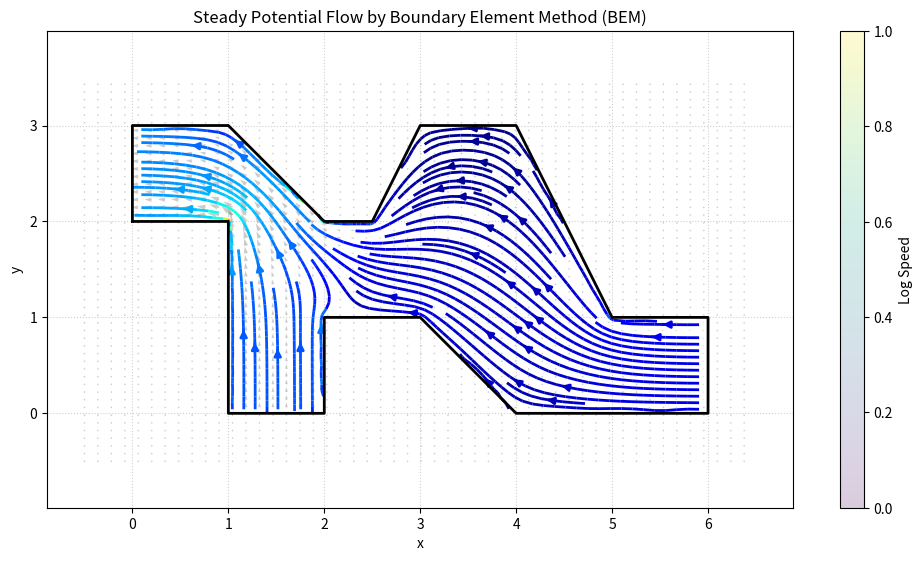

Source code (Python):
"""
境界要素法 (BEM) による2次元定常ポテンシャル流れ解析

このコードは、境界要素法を用いて2次元の定常ポテンシャル流れを解析します。
境界条件として、ノイマン条件（流速指定）とディリクレ条件（ポテンシャル指定）をサポートしています。

Classes
-------
- BoundaryType: 境界条件の種類を定義する列挙型
- BoundaryCondition: 境界要素の境界条件を表すデータクラス
- BoundaryConditions: 境界全体の情報と操作を提供するクラス
- BEMPotentialFlow: 境界要素法による定常ポテンシャル流れ解析を行うクラス
"""
from dataclasses import dataclass
from enum import Enum, auto
from time import perf_counter
from typing import Optional, Final

import numpy as np
import matplotlib.pyplot as plt
from matplotlib.path import Path  # ポリゴン内外判定用

_INV_2PI: Final[float] = 1.0 / (2.0 * np.pi)

def _normalize_angles(angles: np.ndarray) -> np.ndarray:
    """角度を -π〜π の範囲に正規化する (ベクトル化版)

    Parameters
    ----------
    angles : np.ndarray
        入力角度の配列 (ラジアン)

    Returns
    -------
    normalized_angles : np.ndarray
        正規化された角度の配列 (ラジアン)
    """
    normalized = angles.copy()
    normalized = (normalized + np.pi) % (2.0 * np.pi) - np.pi
    return normalized



class BoundaryType(Enum):
    """境界条件の種類
    NEUMANN: q (流速) が既知、φ (ポテンシャル) が未知
    DIRICHLET: φ (ポテンシャル) が既知、q (流速) が未知
    """
    NEUMANN = auto()
    """流速指定"""
    DIRICHLET = auto()
    """ポテンシャル指定"""

@dataclass
class BoundaryCondition:
    """境界要素の情報: 線分の境界条件

    Parameters
    ----------
    boundary_type : BoundaryType
        境界条件の種類 (NEUMANN または DIRICHLET)
    value : float
        境界条件の値 (流速またはポテンシャル値)

    Notes
    -----
    - 基本的には、流入部ではDIRICHLET条件で正の値を、流出部ではDIRICHLET条件で負の値を指定すること。
    - 壁面などの不透過境界ではNEUMANN条件で0を指定すること。
    """
    boundary_type: BoundaryType
    """境界条件の種類"""
    value: float
    """境界条件の値 (流速またはポテンシャル値)"""

    def __init__(self, boundary_type: BoundaryType, value: float):
        self.boundary_type = boundary_type
        self.value = value

class BoundaryConditions:
    """境界条件オブジェクト

    Parameters
    ----------
    vertices : np.ndarray, optional
        2次元頂点リスト (N x 2)、
        反時計回りに定義することを推奨
    conditions : list of BoundaryCondition, optional
        各辺の境界条件リスト (BoundaryConditionのリスト)
        verticesの数と同じ長さであること
    max_length : float, optional
        境界要素の最大長さ（細分割のため）

    Notes
    -----
    - 閉じたポリゴン内部を流体領域とみなし、各辺を流入・流出部、または不透過境界として定義する.
    - max_lengthが指定された場合、各辺はmax_length以下になるように細分割される.
    その場合、conditionsは各細分割要素に対して元の条件が適用される (複製される).
    """
    def __init__(self, vertices: np.ndarray,
                 conditions: list[BoundaryCondition],
                 max_length: Optional[float] = None):
        self.vertices: np.ndarray
        """2次元頂点リスト (N x 2)"""
        self.conditions: list[BoundaryCondition]
        """境界条件リスト (BoundaryConditionのリスト)"""

        self._segmentation(vertices, conditions, max_length)
        self.validate()

        self._normals: np.ndarray
        """各要素の法線ベクトル"""
        self._lengths: np.ndarray
        """各要素の長さ"""
        self._init_geometry()

    def count(self) -> int:
        """境界要素の数を返す"""
        return self.vertices.shape[0]

    def endpoints(self, index: int) -> tuple[np.ndarray, np.ndarray]:
        """指定した要素の端点を返す"""
        p1 = self.vertices[index]
        p2 = self.vertices[(index + 1) % self.count()] # 次の頂点（最後は最初に戻る）
        return p1, p2
    def all_endpoints(self) -> tuple[np.ndarray, np.ndarray]:
        """全要素の端点を返す

        Returns
        -------
        np.ndarray, np.ndarray
            n個の始点と終点のリスト
        """
        p1s = self.vertices
        p2s = np.roll(self.vertices, -1, axis=0)
        return p1s, p2s

    def midpoint(self, index: int) -> np.ndarray:
        """指定したインデックスのセグメントの中点を返す

        Parameters
        ----------
        index : int
            セグメントのインデックス

        Returns
        -------
        midpoint : np.ndarray
            セグメントの中点座標 (x, y)
        """
        p1, p2 = self.endpoints(index)
        return (p1 + p2) / 2.0

    def normal(self, index: int) -> np.ndarray:
        """指定したインデックスのセグメントの法線ベクトルを返す

        Parameters
        ----------
        index : int
            セグメントのインデックス

        Returns
        -------
        normal : np.ndarray
            セグメントの法線ベクトル (nx, ny) (単位ベクトル)
        """
        return self._normals[index]
    def normals(self) -> np.ndarray:
        """全セグメントの法線ベクトルを返す"""
        return self._normals

    def tangent(self, index: int) -> np.ndarray:
        """指定したインデックスのセグメントの接線ベクトルを返す

        Parameters
        ----------
        index : int
            セグメントのインデックス

        Returns
        -------
        tangent : np.ndarray
            セグメントの接線ベクトル (tx, ty) (単位ベクトル)
        """
        n = self._normals[index]
        # 接線ベクトルは法線ベクトルを90度回転させたもの
        t = np.array([-n[1], n[0]])
        return t
    def tangents(self) -> np.ndarray:
        """全セグメントの接線ベクトルを返す"""
        normals = self._normals
        tangents = np.zeros_like(normals)
        tangents[:, 0] = -normals[:, 1]
        tangents[:, 1] = normals[:, 0]
        return tangents

    def length(self, index: int) -> float:
        """指定したインデックスのセグメントの長さを返す

        Parameters
        ----------
        index : int
            セグメントのインデックス

        Returns
        -------
        length : float
            セグメントの長さ
        """
        return self._lengths[index]
    def lengths(self) -> np.ndarray:
        """全セグメントの長さを返す"""
        return self._lengths

    def aabb(self) -> tuple[float, float, float, float]:
        """境界の軸平行境界ボックス (AABB) を返す

        Returns
        -------
        min_x : float
            境界ボックスの最小x座標
        max_x : float
            境界ボックスの最大x座標
        min_y : float
            境界ボックスの最小y座標
        max_y : float
            境界ボックスの最大y座標
        """
        min_x = np.min(self.vertices[:, 0])
        max_x = np.max(self.vertices[:, 0])
        min_y = np.min(self.vertices[:, 1])
        max_y = np.max(self.vertices[:, 1])
        return min_x, max_x, min_y, max_y

    def validate(self):
        """verticesとconditionsの整合性チェック"""
        # もしverticesが空ならスキップ
        if self.vertices.size == 0:
            return

        # verticesがNx2であること
        if self.vertices.ndim != 2 or self.vertices.shape[1] != 2:
            raise ValueError("vertices must be a Nx2 array.")
        n = self.vertices.shape[0]

        # conditionsの数が辺の数と一致すること
        if len(self.conditions) != n:
            raise ValueError("Number of boundary conditions must match number of edges."
                             f" Got {len(self.conditions)} conditions for {n} edges.")

    def _segmentation(
            self, vertices: np.ndarray,
            conditions: list[BoundaryCondition],
            max_length: Optional[float] = None):
        """境界の細分割処理"""
        if max_length is None:
            self.vertices = vertices
            self.conditions = conditions
            return
        new_vertices = []
        new_conditions = []
        n = vertices.shape[0]

        for i in range(n):
            p1 = vertices[i]
            p2 = vertices[(i + 1) % n]
            cond = conditions[i]

            # セグメントの長さ
            seg_vec = p2 - p1
            seg_length = np.linalg.norm(seg_vec)

            # 分割数
            num_div = max(1, int(np.ceil(seg_length / max_length)))

            for j in range(num_div):
                t = j / num_div
                new_point = (1 - t) * p1 + t * p2
                new_vertices.append(new_point)
                new_conditions.append(cond)

        self.vertices = np.array(new_vertices)
        self.conditions = new_conditions

    def _init_geometry(self):
        """各要素の中点、法線、長さを計算"""
        n = self.count()
        self._normals = np.zeros((n, 2))
        self._lengths = np.zeros(n)

        for i in range(n):
            p1 = self.vertices[i]
            p2 = self.vertices[(i + 1) % n] # 次の頂点（最後は最初に戻る）

            # ベクトルと長さ
            dx = p2[0] - p1[0]
            dy = p2[1] - p1[1]
            length = np.sqrt(dx**2 + dy**2)
            self._lengths[i] = length

            # 法線ベクトル（反時計回りなら (dy, -dx) が外向き法線）
            #   法線ベクトル（進行方向に対して右側を外向きとする定義が多いが、
            #   ここでは反時計回りなら「右側＝内側」「左側＝外側」。
            #   一般的なBEMでは外向き法線を使う。
            #   反時計回りの場合、(dx, dy) -> (dy, -dx) が外向き法線
            self._normals[i] = np.array([dy, -dx]) / length

class BEMPotentialFlow:
    """境界要素法による定常ポテンシャル流れ解析

    以下の手順で計算を行う:
    1. 境界条件の設定 (BoundaryConditionsオブジェクトの作成)
    2. 1で作成したオブジェクトを使用し、本クラスを初期化
    3. `calculate_velocity()` または `calculate_velocity_mesh()` メソッドで
       内部点の速度ベクトルを計算
    """

    def __init__(self, bcs: BoundaryConditions):
        self.bcs: BoundaryConditions
        """境界条件オブジェクト"""
        self._path: Path
        """ポリゴンのPathオブジェクト（境界判定用）"""
        self._is_solved: bool
        """境界積分方程式が解かれたかどうかのフラグ"""

        self.phi_boundary: np.ndarray
        """境界上のポテンシャル値 φ"""
        self.q_boundary: np.ndarray
        """境界上の法線方向速度 q = dφ/dn"""

        # φとqの方程式の係数H,G
        self._H: np.ndarray
        """境界積分方程式の係数行列 H"""
        self._G: np.ndarray
        """境界積分方程式の係数行列 G"""

        # 境界条件を設定して境界積分方程式を解く
        self.setup(bcs)

    def setup(self, bcs: BoundaryConditions) -> None:
        """境界条件を設定して境界積分方程式を解く

        Parameters
        ----------
        bcs : BoundaryConditions
            境界条件オブジェクト
        """
        # 境界条件を設定
        self.bcs = bcs
        self._path = Path(self.bcs.vertices)
        self._is_solved = False

        n = self.bcs.count()

        self.phi_boundary = np.zeros(n)
        self.q_boundary = np.zeros(n)

        # 境界積分方程式を解く
        self._init_boundary_integrals()
        self._solve()

    def _init_boundary_integrals(self) -> None:
        """境界積分方程式の係数行列 H, G を初期化する"""
        n = self.bcs.count()
        self._H = np.zeros((n, n))
        self._G = np.zeros((n, n))

        # 対角成分 (i==j) の計算
        # --> H_ii = c(xi) = 1/2
        np.fill_diagonal(self._H, 0.5)
        # --> G_ii: (l_j/(2*pi)) * (1 - ln(l_j/2))
        g_diag = self.bcs.lengths() / (2*np.pi) * (1 - np.log(self.bcs.lengths()/2))
        self._G[np.arange(n), np.arange(n)] = g_diag

        for i in range(n): # 観測点 i
            xi = self.bcs.midpoint(i)

            # 対角要素を取得
            h_ii = self._H[i, i]
            g_ii = self._G[i, i]

            # 各要素の端点
            p1s, p2s = self.bcs.all_endpoints()

            # H_ij: ∂G/∂n = -1/(2π r^2) * (r・n) の積分
            alpha1s = np.arctan2(p1s[:,1] - xi[1], p1s[:,0] - xi[0])
            alpha2s = np.arctan2(p2s[:,1] - xi[1], p2s[:,0] - xi[0])
            angle_diffs = _normalize_angles(alpha2s - alpha1s)
            self._H[i, :] = - _INV_2PI * angle_diffs
            self._H[i, i] = h_ii  # 対角成分を元に戻す

            # 局所座標 t1s, t2s の計算
            tangents = self.bcs.tangents()
            # r・t の計算
            r1s = p1s - xi
            r2s = p2s - xi
            t1s = np.sum(r1s * tangents, axis=1, keepdims=False)
            t2s = np.sum(r2s * tangents, axis=1, keepdims=False)

            # G_ij: G = -1/(2π)*ln(r) の積分
            norm_r1s = np.linalg.norm(r1s, axis=1, keepdims=False)
            norm_r2s = np.linalg.norm(r2s, axis=1, keepdims=False)
            ds = np.sum(r1s * self.bcs.normals(), axis=1, keepdims=False)
            self._G[i, :] = _INV_2PI * (
                + t1s * np.log(norm_r1s) - t2s * np.log(norm_r2s) + (t2s - t1s)
                - ds * angle_diffs)
            self._G[i, i] = g_ii  # 対角成分を元に戻す

    def _solve(self) -> None:
        """境界積分方程式を解く (境界におけるポテンシャル値 φ と法線方向速度 q を求める)"""
        # 連立方程式 Ax = b の構築
        A = np.zeros((self.bcs.count(), self.bcs.count()))
        b = np.zeros(self.bcs.count())
        for j, cond in enumerate(self.bcs.conditions):
            if cond.boundary_type == BoundaryType.NEUMANN: # q (流速) が既知, φ が未知
                # 左辺: H[i,j]*φ_j -> A[i,j] = H[i,j]
                # 右辺: G[i,j]*q_known
                A[:, j] = self._H[:, j]
                b += self._G[:, j] * cond.value

            elif cond.boundary_type == BoundaryType.DIRICHLET: # φ が既知, q が未知
                # 左辺: -G[i,j]*q_j -> A[i,j] = -G[i,j]
                # 右辺: -H[i,j]*φ_known (右辺に移項するため符号反転)
                A[:, j] = -self._G[:, j]
                b -= self._H[:, j] * cond.value

        # Dirichlet条件が1つでもあれば行列は正則になるため、厳密解法 (solve) を試みる。
        try:
            x = np.linalg.solve(A, b)
        except np.linalg.LinAlgError:
            # 特異行列になる場合は最小二乗解を求める
            print("Warning: Singular matrix encountered. Using least squares solution.")
            x, _, _, _ = np.linalg.lstsq(A, b, rcond=None)

        # 解の割り当て
        for j, cond in enumerate(self.bcs.conditions):
            if cond.boundary_type == BoundaryType.NEUMANN:
                self.phi_boundary[j] = x[j]
                self.q_boundary[j] = cond.value
            elif cond.boundary_type == BoundaryType.DIRICHLET:
                self.phi_boundary[j] = cond.value
                self.q_boundary[j] = x[j]

        self._is_solved = True

    def _calculate_velocity(self, points: np.ndarray) -> np.ndarray:
        """
        複数の内部点における速度ベクトルを計算する

        Parameters
        ----------
        points : np.ndarray
            内部点の座標リスト (M x 2)

        Returns
        -------
        velocities : np.ndarray
            内部点の速度ベクトルリスト (M x 2)

        Notes
        -----
        - 点が境界外、または境界に極端に近い場合は np.nan を返す
        - pointsは境界内部にあることを前提とする
        """
        # 次元を拡張する
        # points: (M, 2) -> (M, 1, 2)
        # segments (境界要素): (N, 2) -> (1, N, 2)
        # (M, N, 2) の形状で全点 x 境界要素の組み合わせによる演算を行う
        ps = points[:, np.newaxis, :]  # (M, 1, 2)

        # 端点p1,p2を取得: (1, N, 2)
        p1s_2d, p2s_2d = self.bcs.all_endpoints()
        p1s = p1s_2d[np.newaxis, :, :]
        p2s = p2s_2d[np.newaxis, :, :]

        # 端点へのベクトルr1,r2を計算: (M, N, 2)
        r1s = p1s - ps
        r2s = p2s - ps
        # 極端に境界に近い点は後でnanにする
        sq_tol = (1e-3)**2  # 1単位を1mmとして1μmの距離
        sq_r1s = np.sum(r1s**2, axis=2)  # |r1|^2 (M, N)
        sq_r2s = np.sum(r2s**2, axis=2)  # |r2|^2 (M, N)
        close_mask = (sq_r1s < sq_tol) | (sq_r2s < sq_tol)

        # 接線ベクトルと法線ベクトルを取得: (1, N, 2)
        ts = self.bcs.tangents()[np.newaxis, :, :]
        ns = self.bcs.normals()[np.newaxis, :, :]

        # 内積r・t, r・nを計算: (M, N)
        s1s = np.sum(r1s * ts, axis=2)
        s2s = np.sum(r2s * ts, axis=2)
        ds = np.sum(r1s * ns, axis=2)

        # ∠(p2s-point-p1s) を計算: (M, N)
        theta1s = np.arctan2(r1s[:, :, 1], r1s[:, :, 0])
        theta2s = np.arctan2(r2s[:, :, 1], r2s[:, :, 0])
        angle_diffs = _normalize_angles(theta2s - theta1s)

        # 境界値 q, φ を取得: (1, N)
        qs = self.q_boundary[np.newaxis, :]
        phis = self.phi_boundary[np.newaxis, :]

        # 係数計算: (M, N)
        # 境界近傍での警告は無視する
        with np.errstate(divide='ignore', invalid='ignore'):
            t_coef = (qs * np.log(sq_r2s / sq_r1s) / 2 - phis * (ds / sq_r2s - ds / sq_r1s))
            n_coef = (qs * angle_diffs - phis * (s1s / sq_r1s - s2s / sq_r2s))

        # 速度成分の計算: (M, N, 2)
        v_spec = t_coef[:, :, np.newaxis] * ts + n_coef[:, :, np.newaxis] * ns
        v = _INV_2PI * np.sum(v_spec, axis=1)  # (M, 2)

        # 極端に境界に近い点はnanにする
        v[close_mask.any(axis=1), :] = np.nan

        return v

    def calculate_velocity(self, x: float, y: float) -> tuple[float, float]:
        """単一点の速度ベクトル (u, v) を計算

        Parameters
        ----------
        x : float
            内部点のx座標
        y : float
            内部点のy座標

        Returns
        -------
        u : float
            内部点のx方向速度成分
        v : float
            内部点のy方向速度成分

        Notes
        -----
        - 点が境界外、または境界に極端に近い場合は (np.nan, np.nan) を返す
        """
        if not self._is_solved:
            raise RuntimeError("Boundary integral equation is not solved yet. "
                               "Call the 'solve()' method first.")

        point = np.array([x, y])

        # ポリゴン外判定
        if not self._path.contains_point((x, y)):
            return np.nan, np.nan

        velocity = self._calculate_velocity(point[np.newaxis, :])  # (1, 2)
        return velocity[0, 0], velocity[0, 1]

    def calculate_velocity_mesh(self, xx: np.ndarray, yy: np.ndarray
                                ) -> tuple[np.ndarray, np.ndarray]:
        """
        内部点の速度ベクトル (u, v) を計算

        Parameters
        ----------
        xx : np.ndarray
            内部点のx座標グリッド (2D配列)
        yy : np.ndarray
            内部点のy座標グリッド (2D配列)

        Returns
        -------
        u_grid : np.ndarray
            内部点のx方向速度成分グリッド (2D配列)
            サイズはX,Yと同じ
        v_grid : np.ndarray
            内部点のy方向速度成分グリッド (2D配列)
            サイズはX,Yと同じ

        Notes
        -----
        - 点が境界外、または境界に極端に近い場合は np.nan を設定
        """
        u_grid = np.zeros_like(xx)
        v_grid = np.zeros_like(yy)

        rows, cols = xx.shape

        # グリット状の点を (N, 2) 配列に変換
        points = np.column_stack((xx.ravel(), yy.ravel()))

        # ポリゴン内部の点のみ抽出
        is_inside = self._path.contains_points(points)

        if not np.any(is_inside):
            # 全て外部点の場合はnanを返す
            return np.full(xx.shape, np.nan), np.full(yy.shape, np.nan)

        # 速度計算
        u_flat = np.full(points.shape[0], np.nan)
        v_flat = np.full(points.shape[0], np.nan)
        velocities = self._calculate_velocity(points[is_inside])
        u_flat[is_inside] = velocities[:, 0]
        v_flat[is_inside] = velocities[:, 1]

        # 元のグリッド形状に戻す
        u_grid = u_flat.reshape((rows, cols))
        v_grid = v_flat.reshape((rows, cols))
        return u_grid, v_grid




# --- 描画関数 ---

def _plot_result(xx: np.ndarray, yy: np.ndarray,
                 uu: np.ndarray, vv: np.ndarray,
                 poly: np.ndarray,
                 fluid_color: str = 'jet',
                 skip: int = 2) -> None:
    """計算結果のプロット

    Parameters
    ----------
    xx : np.ndarray
        x座標グリッド (2D配列)
    yy : np.ndarray
        y座標グリッド (2D配列)
    uu : np.ndarray
        x方向速度成分グリッド (2D配列)
    vv : np.ndarray
        y方向速度成分グリッド (2D配列)
    poly : np.ndarray
        境界の頂点リスト ((N+1) x 2 配列)
        終点を含むこと (N+1番目の要素は最初の頂点と同じ点であること)
    fluid_color : str, optional
        流体の色マップ (デフォルトは 'jet')
        'jet'以外が指定された場合は単色として扱う
    skip : int, optional
        ベクトル場の表示間引き率 (デフォルトは2)
        例えばxxが100x100の場合、skip=2なら50x50のベクトルが表示される

    Notes
    -----
    - `xx`, `yy`, `uu`, `vv` は同じサイズの2D配列であること
    """
    x_width = xx.max() - xx.min()
    y_width = yy.max() - yy.min()
    if x_width > y_width:
        fig_size = (10, 10 * y_width / x_width)
    else:
        fig_size = (10 * x_width / y_width, 10)
    plt.figure(figsize=fig_size)

    # 流線の描画
    # nanを0に置換
    uu = np.nan_to_num(uu, nan=0.0)
    vv = np.nan_to_num(vv, nan=0.0)
    color_map = None
    color = fluid_color
    if fluid_color == 'jet':
        # 色づけのために速度の大きさを計算
        speed = np.log(np.sqrt(uu**2 + vv**2) + 1)
        color = speed
        color_map = fluid_color
    plt.streamplot(xx, yy, uu, vv, color=color,
                   cmap=color_map, density=2, linewidth=2)

    # 境界の描画
    plt.plot(poly[:,0], poly[:,1], 'k-', linewidth=2, label='Boundary')

    # ベクトル場（間引いて表示）
    plt.quiver(xx[::skip, ::skip], yy[::skip, ::skip],
            uu[::skip, ::skip], vv[::skip, ::skip],
            scale=100, color='black', alpha=0.2)

    plt.title("Steady Potential Flow by Boundary Element Method (BEM)")
    plt.xlabel("x")
    plt.ylabel("y")
    plt.axis('equal')
    if fluid_color == 'jet':
        plt.colorbar(label='Log Speed')
    plt.grid(True, linestyle=':', alpha=0.6)
    plt.tight_layout()
    plt.show()



# --- メイン実行部分 ---
# エイリアス定義
_BT = BoundaryType
_BC = BoundaryCondition

def _boundary_example_1():
    """コの字型パイプの境界条件例"""
    # 形状定義（矩形水槽の中に障害物があるような単純な形状、あるいはパイプ）
    # ここでは単純な「コ」の字型パイプを定義（反時計回り）
    vertices = [
        (0, 0), (5, 0), (5, 2), (3, 2),
        (3, 1), (2, 1), (2, 2), (0, 2)
    ]

    # 境界条件の設定
    # NOTE: 質量保存則 (積分値の合計=0) が厳密には必要
    # NOTE: 電磁気学等のポテンシャル場と異なり、ポテンシャル流れv=∇φでは
    #       ポテンシャルの低い方から高い方へ流れることに注意. したがって、
    #       流入部は低い値、流出部は高い値を指定する.
    bc_list = [
        _BC(_BT.NEUMANN,    0.0),  # 0: (0,0)->(5,0) 底面 (壁)
        _BC(_BT.NEUMANN,    0.0),  # 1: (5,0)->(5,2) 右面 (壁)
        _BC(_BT.DIRICHLET, -1.0),  # 2: (5,2)->(3,2) 上面右 (流入)
        _BC(_BT.NEUMANN,    0.0),  # 3: (3,2)->(3,1) 凹み右 (壁)
        _BC(_BT.NEUMANN,    0.0),  # 4: (3,1)->(2,1) 凹み底 (壁)
        _BC(_BT.NEUMANN,    0.0),  # 5: (2,1)->(2,2) 凹み左 (壁)
        _BC(_BT.DIRICHLET,  1.0),  # 6: (2,2)->(0,2) 上面左 (流出)
        _BC(_BT.NEUMANN,    0.0),  # 7: (0,2)->(0,0) 左面 (壁)
    ]
    return BoundaryConditions(np.array(vertices), bc_list, max_length=0.1)

def _boundary_example_2():
    """複雑な形状の境界条件例"""
    vertices = [
        (0, 2), (1, 2), (1, 1), (1, 0), (2, 0), (2, 1), (3, 1), (4, 0),
        (6, 0), (6, 1), (5, 1), (4, 3), (3, 3), (2.5, 2), (2, 2), (1, 3), (0, 3)
    ]
    bc_list = [
        _BC(_BT.NEUMANN,    0.0),  #  0
        _BC(_BT.NEUMANN,    0.0),  #  1
        _BC(_BT.NEUMANN,    0.0),  #  2
        _BC(_BT.DIRICHLET, -1.0),  #  3 (流入部)
        _BC(_BT.NEUMANN,    0.0),  #  4
        _BC(_BT.NEUMANN,    0.0),  #  5
        _BC(_BT.NEUMANN,    0.0),  #  6
        _BC(_BT.NEUMANN,    0.0),  #  7
        _BC(_BT.DIRICHLET, -1.0),  #  8 (流入部)
        _BC(_BT.NEUMANN,    0.0),  #  9
        _BC(_BT.NEUMANN,    0.0),  # 10
        _BC(_BT.NEUMANN,    0.0),  # 11
        _BC(_BT.NEUMANN,    0.0),  # 12
        _BC(_BT.NEUMANN,    0.0),  # 13
        _BC(_BT.NEUMANN,    0.0),  # 14
        _BC(_BT.NEUMANN,    0.0),  # 15
        _BC(_BT.DIRICHLET,  2.0),  # 16 (流出部)
    ]
    return BoundaryConditions(np.array(vertices), bc_list, max_length=0.1)

def main():
    """メイン実行関数: 境界条件設定、計算、描画"""
    print("Setting up boundary conditions and solving BEM...")
    start_time = perf_counter()
    bcs = _boundary_example_2()
    print(f"  -> Boundary conditions set up. ({perf_counter() - start_time:.2f} sec)")

    # 1. 境界積分方程式を解く
    print("Solving BEM...")
    start_time = perf_counter()
    bem = BEMPotentialFlow(bcs)
    print(f"  -> BEM solved. ({perf_counter() - start_time:.2f} sec)")

    # 2.1 グリッド作成
    n_grids = 400
    min_x, max_x, min_y, max_y = bcs.aabb()
    x_range = np.linspace(min_x - 0.5, max_x + 0.5, n_grids)
    y_range = np.linspace(min_y - 0.5, max_y + 0.5, n_grids)
    xx, yy = np.meshgrid(x_range, y_range)
    total_points = xx.size

    # 2.2 各点での速度ベクトル (u, v) を計算
    print("Calculating internal velocity field...")
    start_time = perf_counter()
    uu, vv = bem.calculate_velocity_mesh(xx, yy)
    total_time = perf_counter() - start_time
    print(f"  -> Internal velocity field calculated. ({total_time:.2f} sec; "
          f"{total_time / total_points * 1e3:.2f} ms/point)")

    # 3. 結果のプロット
    print("Plotting results...")
    skip = max(1, n_grids // 50)  # 最大50x50のベクトル表示
    _plot_result(xx, yy, uu, vv, np.vstack([bcs.vertices, bcs.vertices[0]]), skip=skip)

if __name__ == "__main__":
    main()
